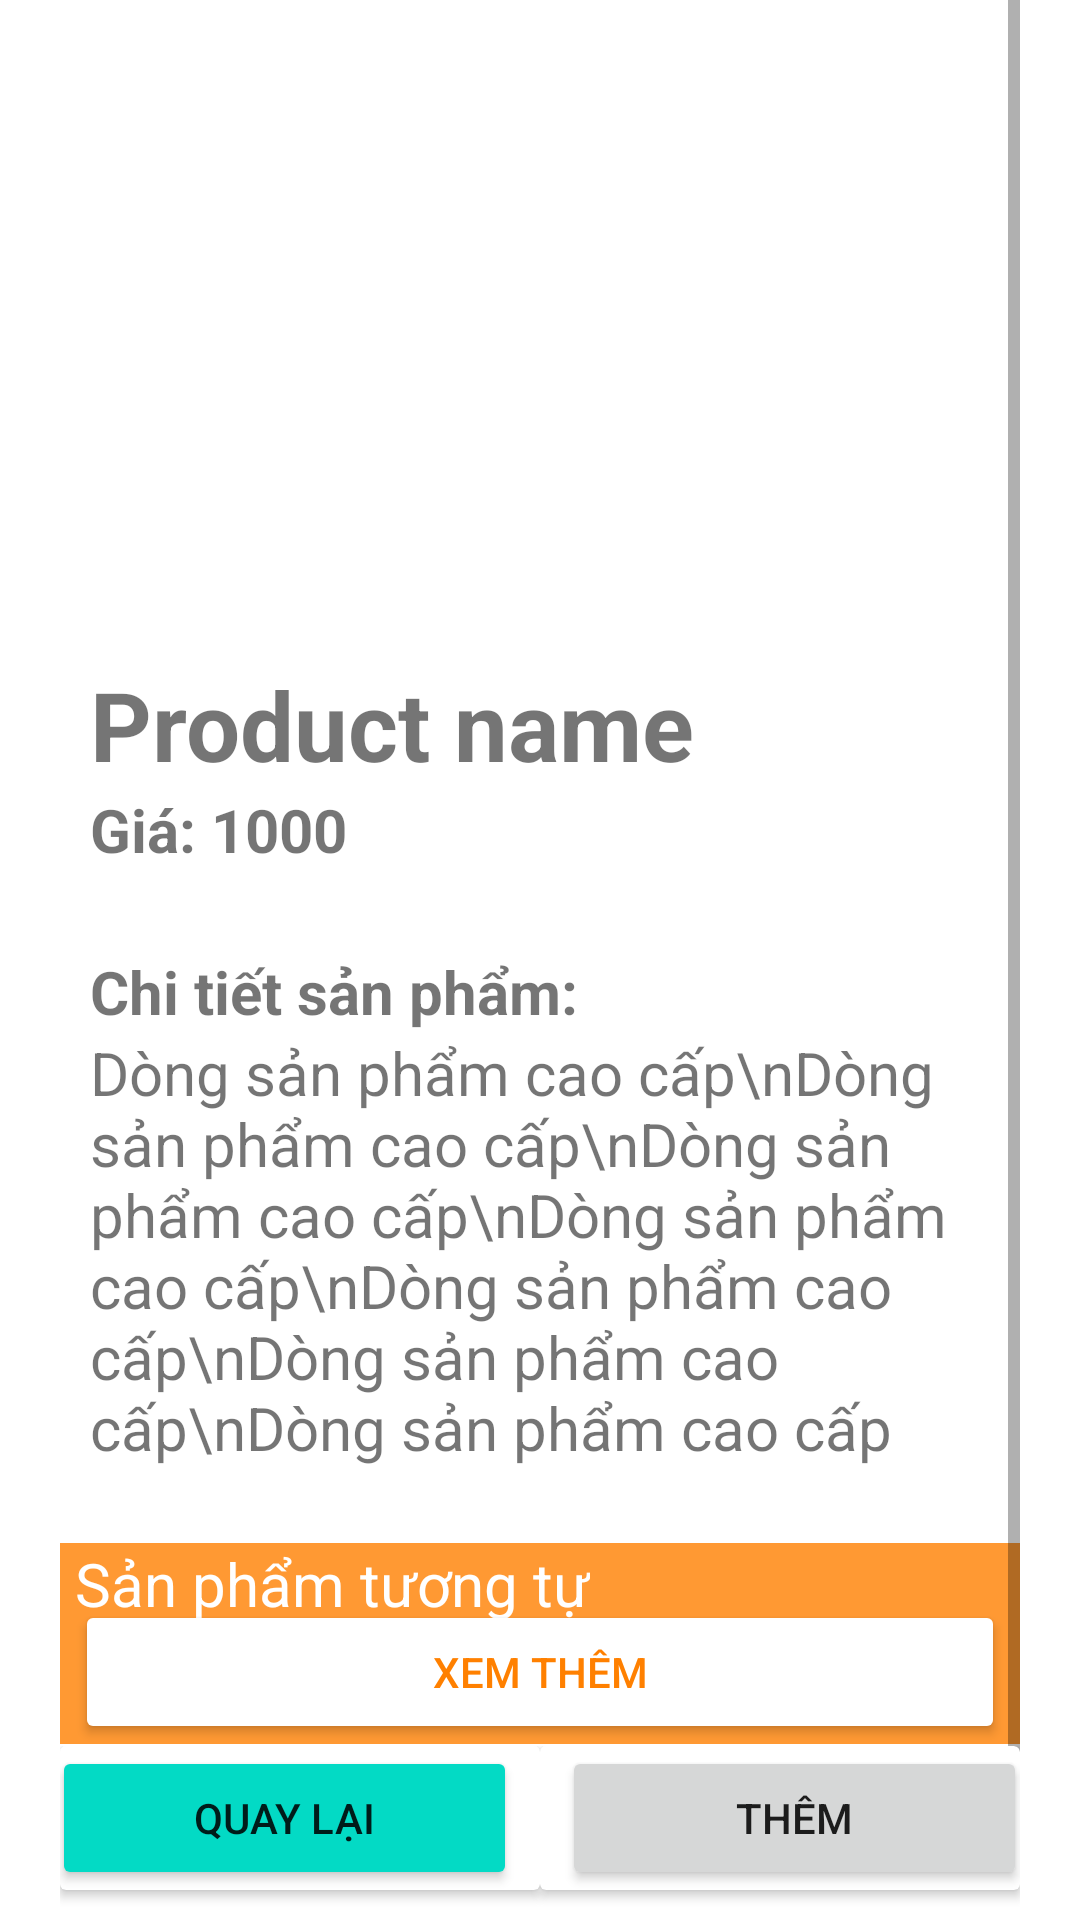

The Android layout XML behind this screen, and the referenced resources:
<!-- AndroidManifest.xml: application theme Theme.Productsalesapplication -->
<!-- res/layout/activity_product_detail.xml -->
<?xml version="1.0" encoding="utf-8"?>
<androidx.drawerlayout.widget.DrawerLayout xmlns:android="http://schemas.android.com/apk/res/android"
    xmlns:app="http://schemas.android.com/apk/res-auto"
    xmlns:tools="http://schemas.android.com/tools"
    android:layout_width="match_parent"
    android:layout_height="match_parent"
    android:orientation="vertical"
    tools:context=".activities.ProductDetailActivity"
    android:id="@+id/drawer_layout_product_detail"
    >

    <com.google.android.material.navigation.NavigationView
        android:layout_width="wrap_content"
        android:layout_height="match_parent"
        android:layout_gravity="start"
        android:id="@+id/nav"
        app:menu="@menu/menu_sidebar"/>

    <RelativeLayout
        android:layout_width="match_parent"
        android:layout_height="match_parent"
        android:paddingStart="20dp"
        android:paddingEnd="20dp">
        <ScrollView
            android:layout_width="match_parent"
            android:layout_height="match_parent">

            <LinearLayout
                android:layout_width="match_parent"
                android:layout_height="wrap_content"
                android:orientation="vertical">

                <ImageView
                    android:layout_marginBottom="10dp"
                    android:layout_marginTop="20dp"
                    android:id="@+id/image"
                    android:layout_width="match_parent"
                    android:layout_height="180dp" />

                <LinearLayout
                    android:layout_width="match_parent"
                    android:layout_height="wrap_content"
                    android:layout_margin="10dp"
                    android:orientation="vertical">

                    <TextView
                        android:id="@+id/name"
                        android:layout_width="match_parent"
                        android:layout_height="match_parent"
                        android:text="Product name"
                        android:textSize="32dp"
                        android:textStyle="bold"
                        />

                    <TextView
                        android:id="@+id/price"
                        android:layout_width="match_parent"
                        android:layout_height="match_parent"
                        android:text="Giá: 1000"
                        android:textStyle="bold"
                        android:textSize="20dp"/>
                    <TextView
                        android:id="@+id/out_of_stock_message"
                        android:layout_width="match_parent"
                        android:layout_height="match_parent"
                        android:textStyle="bold"
                        android:textSize="20dp"/>
                    <TextView
                        android:layout_width="match_parent"
                        android:layout_height="match_parent"
                        android:text="Chi tiết sản phẩm:"
                        android:textStyle="bold"
                        android:textSize="20dp"
                        />
                    <TextView
                        android:id="@+id/description"
                        android:layout_width="match_parent"
                        android:layout_height="match_parent"
                            android:text="Dòng sản phẩm cao cấp\nDòng sản phẩm cao cấp\nDòng sản phẩm cao cấp\nDòng sản phẩm cao cấp\nDòng sản phẩm cao cấp\nDòng sản phẩm cao cấp\nDòng sản phẩm cao cấp"
                        android:textSize="20dp"
                        />


                </LinearLayout>
                <androidx.constraintlayout.widget.ConstraintLayout
                    android:layout_width="match_parent"
                    android:layout_height="wrap_content"
                    android:paddingBottom="75dp">
                    <androidx.recyclerview.widget.RecyclerView
                        android:id="@+id/product_list_1"
                        android:layout_width="match_parent"
                        android:layout_height="0dp"
                        android:layout_marginTop="15dp"
                        android:paddingTop="22dp"
                        android:paddingBottom="45dp"
                        android:background="@color/primary_inside_app"
                        android:orientation="horizontal"
                        app:layoutManager="androidx.recyclerview.widget.GridLayoutManager"
                        app:layout_constraintEnd_toEndOf="parent"
                        app:layout_constraintStart_toStartOf="parent"
                        app:layout_constraintTop_toTopOf="parent" />

                    <TextView
                        android:layout_width="wrap_content"
                        android:layout_height="wrap_content"
                        android:inputType="text"
                        android:paddingStart="5dp"
                        android:text="Sản phẩm tương tự"
                        android:textColor="@color/white"
                        android:textSize="20dp"
                        app:layout_constraintStart_toStartOf="parent"
                        app:layout_constraintTop_toTopOf="@+id/product_list_1" />

                    <Button
                        android:id="@+id/button_1"
                        android:layout_width="match_parent"
                        android:layout_height="wrap_content"
                        android:layout_marginStart="5dp"
                        android:layout_marginEnd="5dp"
                        android:backgroundTint="@color/white"
                        android:shadowRadius="@integer/material_motion_duration_short_2"
                        android:text="@string/more"
                        android:textColor="@color/primary_outside_app"
                        app:layout_constraintBottom_toBottomOf="@+id/product_list_1"
                        app:layout_constraintEnd_toEndOf="parent"
                        app:layout_constraintStart_toStartOf="parent" />
                </androidx.constraintlayout.widget.ConstraintLayout>
            </LinearLayout>

        </ScrollView>

        <LinearLayout
            android:layout_width="match_parent"
            android:layout_height="wrap_content"
            android:layout_alignParentBottom="true"
            android:orientation="horizontal"
            android:weightSum="2">

            <androidx.cardview.widget.CardView
                android:layout_width="match_parent"
                android:layout_height="match_parent"
                android:layout_marginBottom="10dp"
                android:layout_weight="1">

                <Button
                    android:id="@+id/button_back"
                    android:layout_width="match_parent"
                    android:layout_height="wrap_content"
                    android:layout_marginEnd="5dp"
                    android:layout_gravity="center"
                    android:shadowRadius="@integer/material_motion_duration_short_2"
                    android:backgroundTint="@color/teal_200"
                    android:text="@string/previous" />
            </androidx.cardview.widget.CardView>

            <androidx.cardview.widget.CardView
                android:layout_width="match_parent"
                android:layout_height="match_parent"
                android:layout_marginBottom="10dp"
                android:layout_weight="1">

                <Button
                    android:id="@+id/button_add"
                    android:layout_width="match_parent"
                    android:layout_height="wrap_content"
                    android:layout_marginStart="5dp"
                    android:layout_gravity="center"
                    android:text="@string/add" />
            </androidx.cardview.widget.CardView>
        </LinearLayout>
    </RelativeLayout>
</androidx.drawerlayout.widget.DrawerLayout>
<!-- resources referenced by this layout -->
<resources>
  <color name="primary_inside_app">#FF9933</color>
  <color name="primary_outside_app">#FF8000</color>
  <color name="teal_200">#FF03DAC5</color>
  <color name="white">#FFFFFFFF</color>
  <string name="add">Thêm</string>
  <string name="more">Xem thêm</string>
  <string name="previous">Quay lại</string>
  <style name="Theme.Productsalesapplication" parent="Theme.MaterialComponents.DayNight.DarkActionBar">
          
          <item name="colorPrimary">@color/primary_inside_app</item>
          <item name="colorPrimaryVariant">@color/primary_outside_app</item>
          <item name="colorOnPrimary">@color/white</item>
          
          <item name="colorSecondary">@color/teal_200</item>
          <item name="colorSecondaryVariant">@color/teal_700</item>
          <item name="colorOnSecondary">@color/black</item>
          
          <item name="android:statusBarColor" tools:targetApi="21">?attr/colorPrimaryVariant</item>
          
      </style>
  <color name="teal_700">#FF018786</color>
  <color name="black">#FF000000</color>
</resources>
